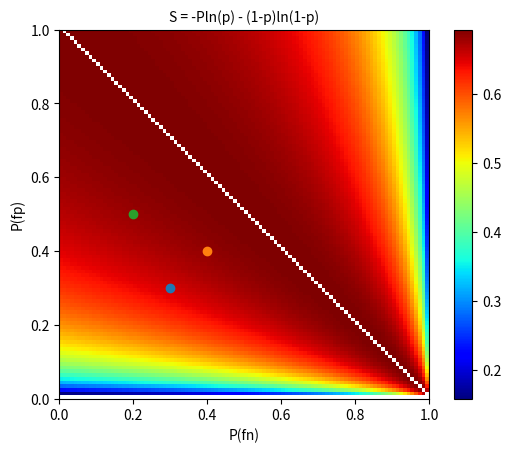

Here is the Python script that generated this plot:
#Information Entropy of Life Given Detection #S = -Pln(p) - (1-p)ln(1-p)
from pylab import figure, cm

import matplotlib.pyplot as plt
import numpy as np
from pylab import meshgrid,cm,imshow,contour,clabel,colorbar,axis,title,show

def f(x1,x2):
    return -((x1 - 1) * (x2 * np.log((1 - x1) / (x2)) + x1 + x2 - 1)) / ((x1 + x2 - 1)**2) * np.log(((x1 - 1) * (x2 * np.log((1 - x1) / (x2)) + x1 + x2 - 1)) / ((x1 + x2 - 1)**2)) - (1 - (((x1 - 1) * (x2 * np.log((1 - x1) / (x2)) + x1 + x2 - 1)) / ((x1 + x2 - 1)**2))) * np.log(1 - (((x1 - 1) * (x2 * np.log((1 - x1) / (x2)) + x1 + x2 - 1)) / ((x1 + x2 - 1)**2)))

x1_min = 0
x1_max = 1 #P(fn)
x2_min = 0
x2_max = 1#P(fp)

x1, x2 = np.meshgrid(np.arange(x1_min,x1_max, 0.01), np.arange(x2_min,x2_max, 0.01))

y = f(x1,x2)

probabilities_of_false_positives = [0.3, 0.4, 0.5]
probabilities_of_false_negatives = [0.3, 0.4, 0.2]


# probabilities_of_false_positives = [0.8, 0.75, 0.73, 0.74, 0.5, 0.49, 0.43, 0.42, 0.41, 0.3, 0.15, 0.2, 0.1, 0.16, 0.05, 0.07, 0.03, 0.2, 0.25]
# probabilities_of_false_negatives = [0.05, 0.1, 0.15, 0.2, 0.25, 0.3, 0.35, 0.4, 0.45, 0.5, 0.55, 0.6, 0.65, 0.7, 0.75, 0.8, 0.85, 0.9, 0.95]
plt.ylabel('P(fp)')  
plt.xlabel('P(fn)')
for (probability1, probability2) in zip(probabilities_of_false_positives, probabilities_of_false_negatives):
    plt.scatter(x = probability2, y = probability1)
plt.imshow(y,extent=[x1_min,x1_max,x2_min,x2_max], cmap=cm.jet, origin='lower')

plt.colorbar()

plt.title("S = -Pln(p) - (1-p)ln(1-p)", fontsize=10)

plt.savefig("information_gain_probability_of_life_given_detection.png")

plt.show()
